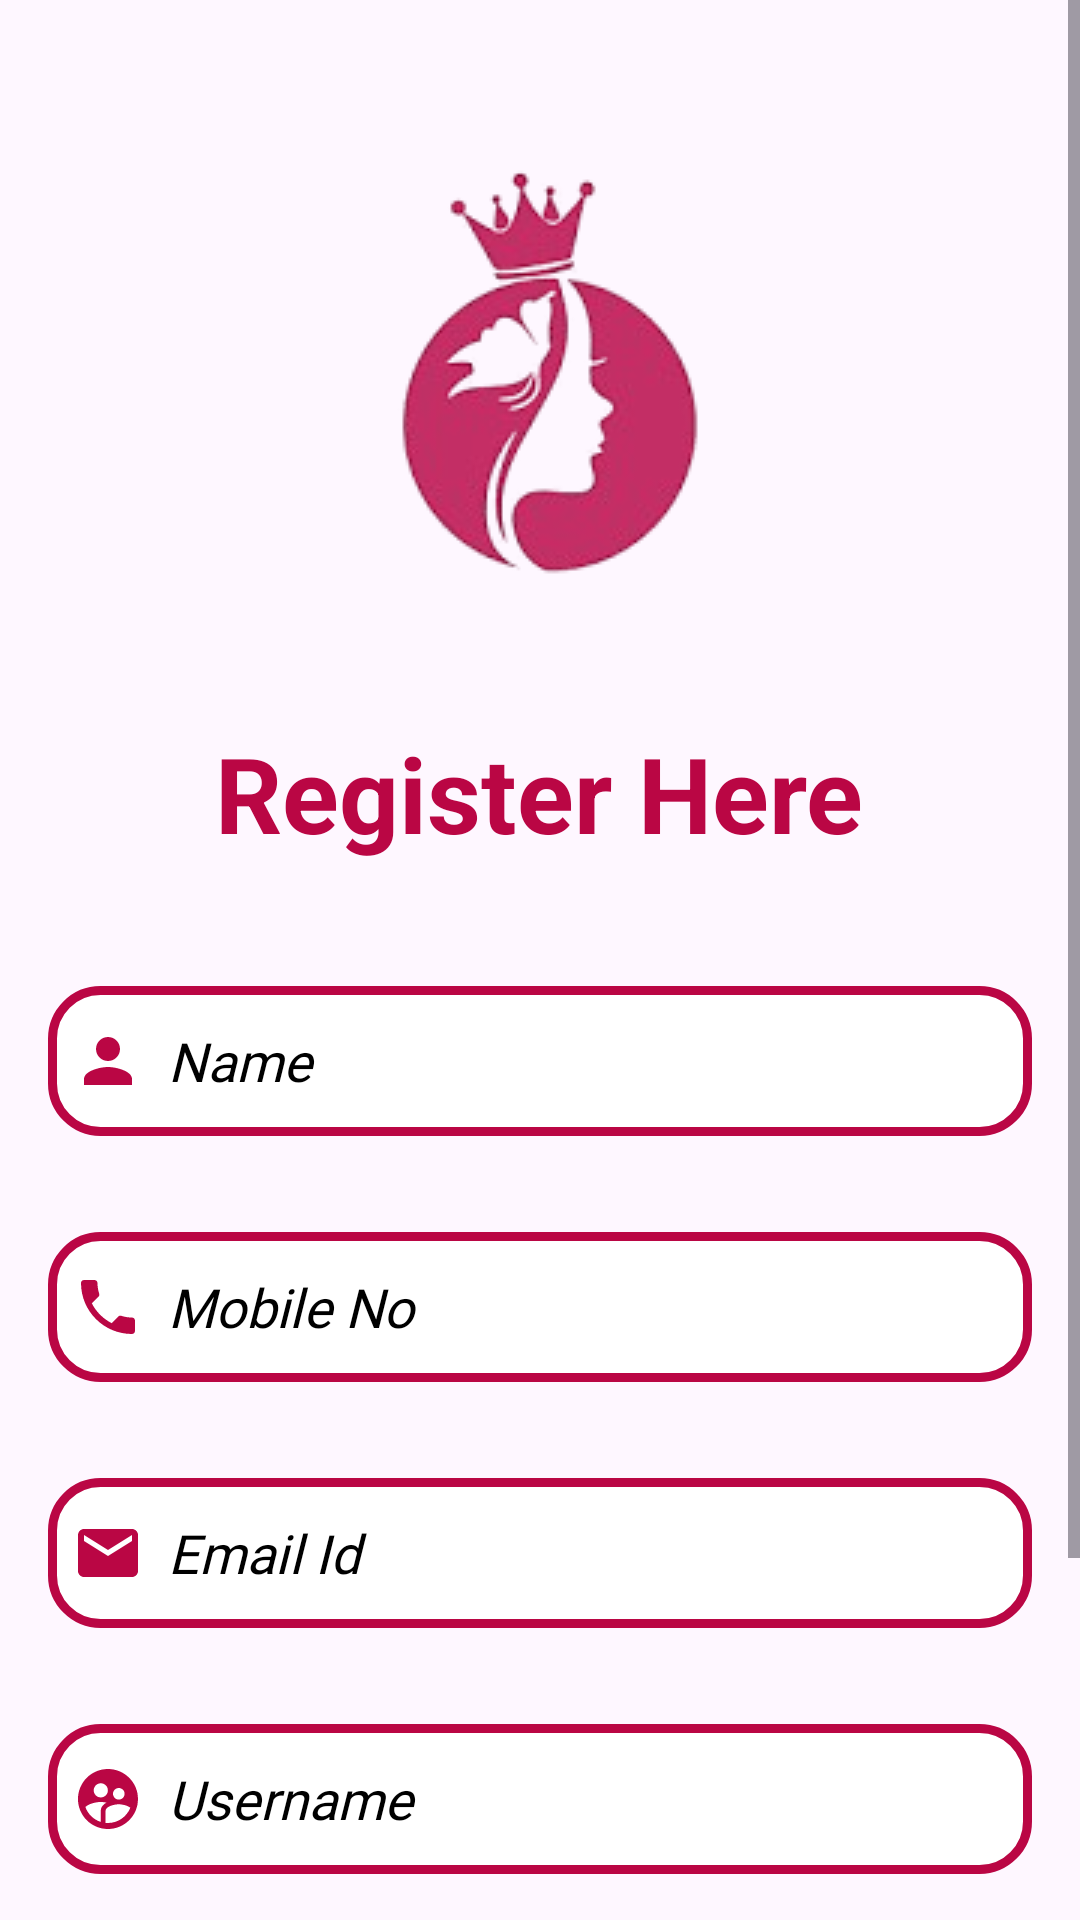

Produce the Android XML layout that renders to this screen, including the resource entries it uses.
<!-- AndroidManifest.xml: application theme Theme.BeautyProduct -->
<!-- res/layout/activity_registration.xml -->
<?xml version="1.0" encoding="utf-8"?>
<ScrollView
    xmlns:android="http://schemas.android.com/apk/res/android"
    xmlns:app="http://schemas.android.com/apk/res-auto"
    xmlns:tools="http://schemas.android.com/tools"
    tools:context=".RegistrationActivity"
    android:layout_width="match_parent"
    android:layout_height="match_parent">

<LinearLayout

    android:id="@+id/main"
    android:layout_width="match_parent"
    android:layout_height="match_parent"
    android:orientation="vertical"
    >
<ImageView
    android:layout_width="wrap_content"
    android:layout_height="wrap_content"
    android:id="@+id/ivRegisterlogo"
    android:src="@drawable/logo"
    android:layout_marginTop="16dp"
    android:layout_gravity="center_horizontal"
    />
        <TextView
            android:layout_width="wrap_content"
            android:layout_height="wrap_content"
            android:id="@+id/tvRegisterHere"
            android:text="Register Here"
            android:textColor="@color/pink"
            android:textSize="35dp"
            android:textStyle="bold"
            android:layout_gravity="center_horizontal"
            />
    <LinearLayout
        android:layout_width="match_parent"
        android:layout_height="wrap_content"
        android:orientation="vertical"
        android:gravity="center"
        android:layout_marginTop="25dp"
        >
        <EditText
            android:layout_width="match_parent"
            android:layout_height="50dp"
            android:id="@+id/etRegisterName"
            android:hint="Name"
            android:textColorHint="@color/black"
            android:textColor="@color/black"
            android:padding="8dp"
            android:drawableLeft="@drawable/person"
            android:drawablePadding="8dp"
            android:background="@drawable/translate"
            android:fontFamily="@font/alata"
            android:textStyle="italic"
            android:layout_marginTop="16dp"
            android:layout_margin="16dp"
            android:inputType="textPersonName"/>

        <EditText
            android:layout_width="match_parent"
            android:layout_height="50dp"
            android:id="@+id/etRegisterMobileNo"
            android:hint="Mobile No"
            android:textColorHint="@color/black"
            android:textColor="@color/black"
            android:drawableLeft="@drawable/phone"
            android:padding="8dp"
            android:drawablePadding="8dp"
            android:background="@drawable/translate"
            android:fontFamily="@font/alata"
            android:textStyle="italic"
            android:layout_marginTop="16dp"
            android:layout_margin="16dp"
            android:inputType="number"/>
        <EditText
            android:layout_width="match_parent"
            android:layout_height="50dp"
            android:id="@+id/etRegisterEmailid"
            android:hint="Email Id"
            android:drawableLeft="@drawable/emailid"
            android:textColorHint="@color/black"
            android:textColor="@color/black"
            android:padding="8dp"
            android:drawablePadding="8dp"
            android:background="@drawable/translate"
            android:fontFamily="@font/alata"
            android:textStyle="italic"
            android:layout_marginTop="16dp"
            android:layout_margin="16dp"
            android:inputType="text"/>
        <EditText
            android:layout_width="match_parent"
            android:layout_height="50dp"
            android:id="@+id/etRegisterUsername"
            android:hint="Username"
            android:textColorHint="@color/black"
            android:textColor="@color/black"
            android:padding="8dp"
            android:drawablePadding="8dp"
            android:drawableLeft="@drawable/username"
            android:background="@drawable/translate"
            android:fontFamily="@font/alata"
            android:textStyle="italic"
            android:layout_marginTop="16dp"
            android:layout_margin="16dp"
            android:inputType="text"/>
        <EditText
            android:layout_width="match_parent"
            android:layout_height="50dp"
            android:id="@+id/etRegisterPassword"
            android:hint="Password"
            android:textColorHint="@color/black"
            android:textColor="@color/black"
            android:padding="8dp"
            android:background="@drawable/translate"
            android:fontFamily="@font/alata"
            android:drawableLeft="@drawable/lock"
            android:drawablePadding="8dp"
            android:textStyle="italic"
            android:layout_marginTop="16dp"
            android:layout_margin="16dp"
            android:inputType="textPassword"/>
        <androidx.appcompat.widget.AppCompatButton
            android:layout_width="150dp"
            android:layout_height="50dp"
            android:id="@+id/btnRegisterbutton"
            android:text="Register"
            android:textColor="@color/white"
            android:textSize="16dp"
            android:textStyle="bold"
            android:fontFamily="@font/alata"
            android:background="@drawable/buttonshape"
            android:layout_marginTop="16dp"/>

    </LinearLayout>
</LinearLayout>
</ScrollView>
<!-- resources referenced by this layout -->
<resources>
  <color name="black">#FF000000</color>
  <color name="pink">#BA0644</color>
  <color name="white">#FFFFFFFF</color>
  <!-- drawable buttonshape (drawable) -->
  <?xml version="1.0" encoding="utf-8"?>
  <shape xmlns:android="http://schemas.android.com/apk/res/android">
      <corners
          android:radius="16dp"/>
  <solid
      android:color="@color/pink"/>
  </shape>
  <!-- drawable emailid (drawable) -->
  <vector xmlns:android="http://schemas.android.com/apk/res/android" android:height="24dp" android:tint="@color/pink" android:viewportHeight="24" android:viewportWidth="24" android:width="24dp">
        
      <path android:fillColor="@android:color/white" android:pathData="M20,4L4,4c-1.1,0 -1.99,0.9 -1.99,2L2,18c0,1.1 0.9,2 2,2h16c1.1,0 2,-0.9 2,-2L22,6c0,-1.1 -0.9,-2 -2,-2zM20,8l-8,5 -8,-5L4,6l8,5 8,-5v2z"/>
      
  </vector>
  <!-- drawable lock (drawable) -->
  <vector xmlns:android="http://schemas.android.com/apk/res/android" android:height="24dp" android:tint="@color/pink" android:viewportHeight="24" android:viewportWidth="24" android:width="24dp">
        
      <path android:fillColor="@android:color/white" android:pathData="M18,8h-1L17,6c0,-2.76 -2.24,-5 -5,-5S7,3.24 7,6v2L6,8c-1.1,0 -2,0.9 -2,2v10c0,1.1 0.9,2 2,2h12c1.1,0 2,-0.9 2,-2L20,10c0,-1.1 -0.9,-2 -2,-2zM12,17c-1.1,0 -2,-0.9 -2,-2s0.9,-2 2,-2 2,0.9 2,2 -0.9,2 -2,2zM15.1,8L8.9,8L8.9,6c0,-1.71 1.39,-3.1 3.1,-3.1 1.71,0 3.1,1.39 3.1,3.1v2z"/>
      
  </vector>
  <!-- drawable person (drawable) -->
  <vector xmlns:android="http://schemas.android.com/apk/res/android" android:height="24dp" android:tint="@color/pink" android:viewportHeight="24" android:viewportWidth="24" android:width="24dp">
        
      <path android:fillColor="@android:color/white" android:pathData="M12,12c2.21,0 4,-1.79 4,-4s-1.79,-4 -4,-4 -4,1.79 -4,4 1.79,4 4,4zM12,14c-2.67,0 -8,1.34 -8,4v2h16v-2c0,-2.66 -5.33,-4 -8,-4z"/>
      
  </vector>
  <!-- drawable phone (drawable) -->
  <vector xmlns:android="http://schemas.android.com/apk/res/android" android:height="24dp" android:tint="@color/pink" android:viewportHeight="24" android:viewportWidth="24" android:width="24dp">
        
      <path android:fillColor="@android:color/white" android:pathData="M6.62,10.79c1.44,2.83 3.76,5.14 6.59,6.59l2.2,-2.2c0.27,-0.27 0.67,-0.36 1.02,-0.24 1.12,0.37 2.33,0.57 3.57,0.57 0.55,0 1,0.45 1,1V20c0,0.55 -0.45,1 -1,1 -9.39,0 -17,-7.61 -17,-17 0,-0.55 0.45,-1 1,-1h3.5c0.55,0 1,0.45 1,1 0,1.25 0.2,2.45 0.57,3.57 0.11,0.35 0.03,0.74 -0.25,1.02l-2.2,2.2z"/>
      
  </vector>
  <!-- drawable translate (drawable) -->
  <?xml version="1.0" encoding="utf-8"?>
  <shape xmlns:android="http://schemas.android.com/apk/res/android">
  <stroke
      android:color="@color/pink"
      android:width="3dp"/>
      <corners
          android:topLeftRadius="16dp"
          android:topRightRadius="16dp"
          android:bottomLeftRadius="16dp"
          android:bottomRightRadius="16dp"
          />
      <solid
          android:color="@color/white"/>
  </shape>
  <style name="Theme.BeautyProduct" parent="Base.Theme.BeautyProduct" />
  <style name="Base.Theme.BeautyProduct" parent="Theme.Material3.DayNight.NoActionBar">
          
          
      </style>
</resources>
